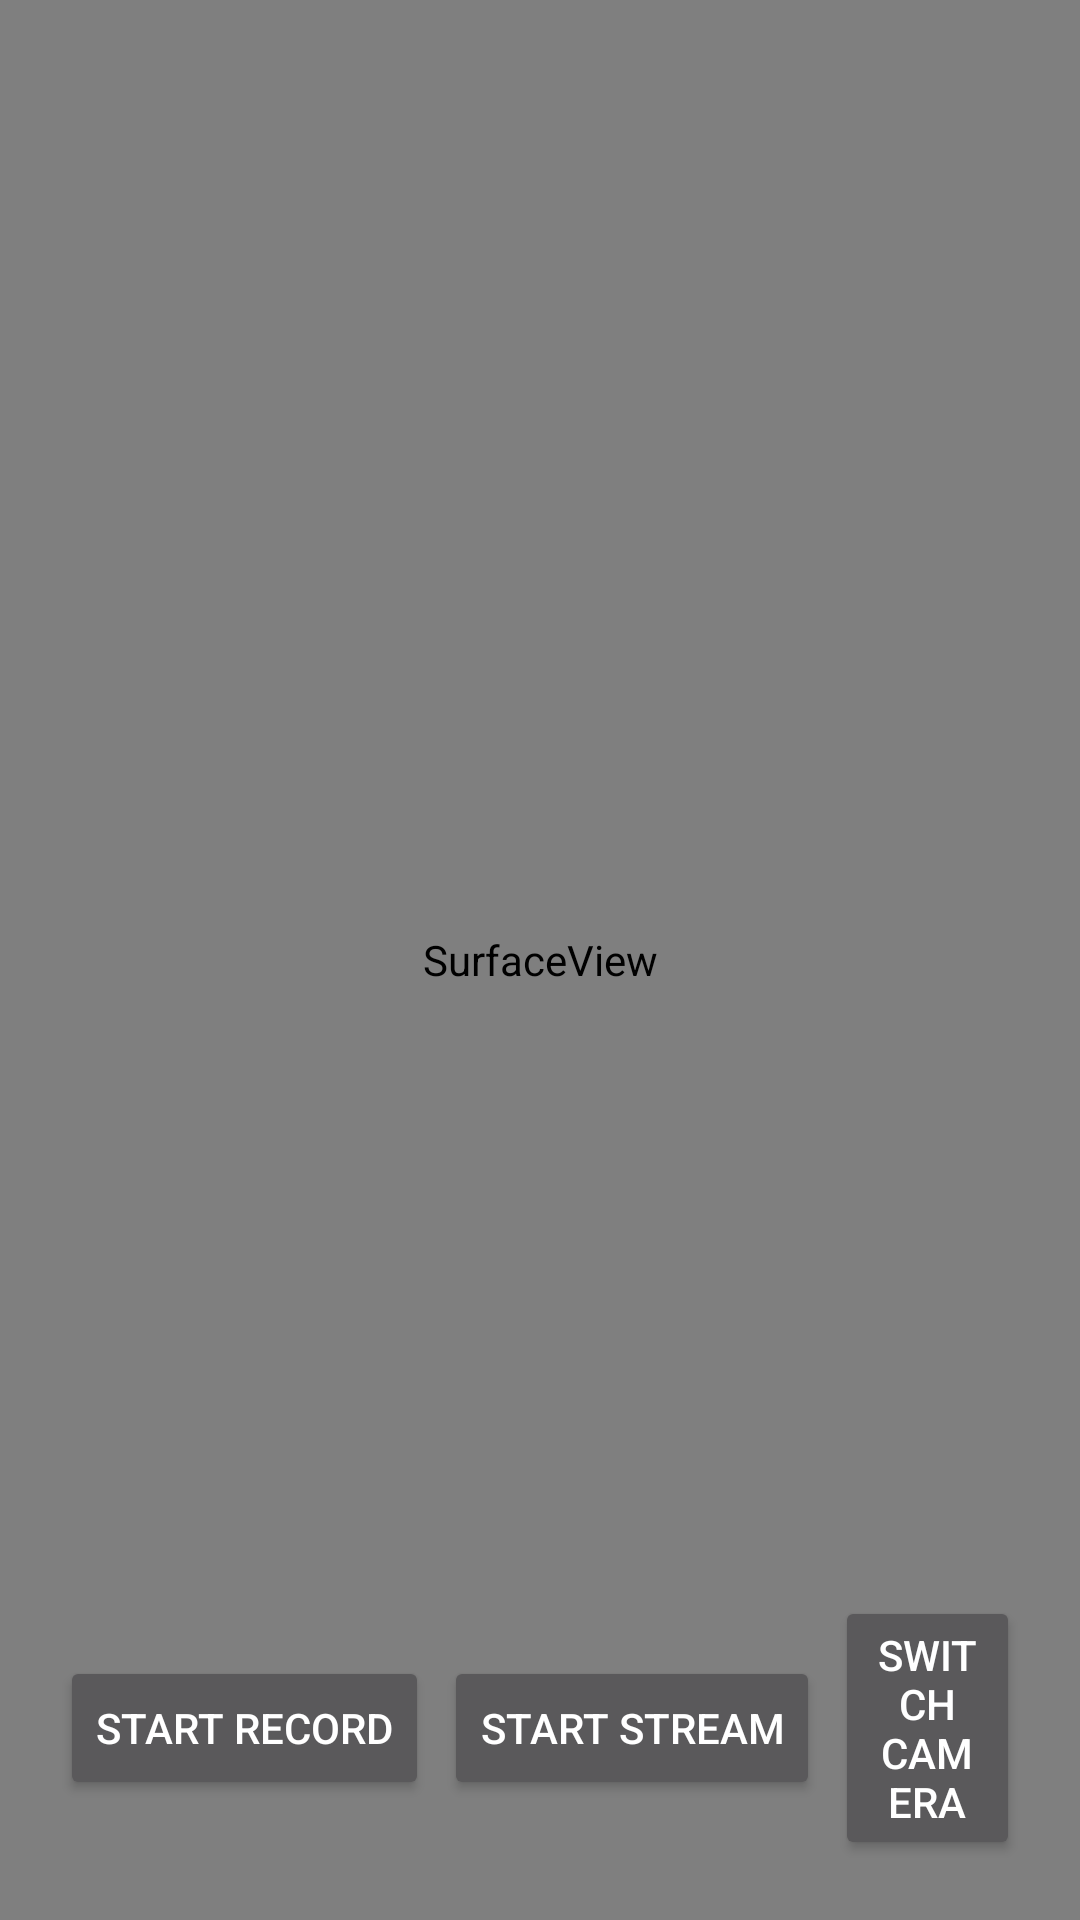

Produce the Android XML layout that renders to this screen, including the resource entries it uses.
<!-- AndroidManifest.xml: application theme AppTheme -->
<!-- res/layout/fragment_live_broadcast.xml -->
<?xml version="1.0" encoding="utf-8"?>
<FrameLayout xmlns:android="http://schemas.android.com/apk/res/android"
    xmlns:tools="http://schemas.android.com/tools"
    android:layout_width="match_parent"
    android:layout_height="match_parent"
    tools:context=".LiveBroadcastFragment"
    android:id="@+id/livebroadcast_fragment">

    <SurfaceView
        android:layout_width="match_parent"
        android:layout_height="match_parent"
        android:id="@+id/surfaceView"/>

    <LinearLayout
        android:layout_width="match_parent"
        android:layout_height="wrap_content"
        android:orientation="horizontal"
        android:layout_gravity="bottom"
        android:layout_margin="20dp"
        android:gravity="center"
        >

        <Button
            android:text="Start Record"
            android:layout_width="wrap_content"
            android:layout_height="wrap_content"
            android:layout_marginEnd="5dp"
            android:id="@+id/b_record"
            />

        <Button
            android:text="Start Stream"
            android:layout_width="wrap_content"
            android:layout_height="wrap_content"
            android:layout_marginEnd="5dp"
            android:id="@+id/b_start_stop"
            />

        <Button
            android:text="Switch camera"
            android:layout_width="wrap_content"
            android:layout_height="wrap_content"
            android:id="@+id/switch_camera"
            />
    </LinearLayout>

</FrameLayout>
<!-- resources referenced by this layout -->
<resources>
  <style name="AppTheme" parent="Theme.MaterialComponents.NoActionBar">
          <item name="bottomAppBarStyle">@style/Widget.App.BottomAppBar</item>
          <item name="floatingActionButtonStyle">@style/Widget.App.FloatingActionButton</item>
  
          <item name="colorPrimary">@color/columbia_blue</item>
          <item name="colorPrimaryDark">@color/storm_cloud</item>
          <item name="colorAccent">@color/weldon_blue</item>
      </style>
  <style name="Widget.App.BottomAppBar" parent="Widget.MaterialComponents.BottomAppBar.Colored">
          <item name="materialThemeOverlay">@style/ThemeOverlay.App.BottomAppBar</item>
      </style>
  <style name="Widget.App.FloatingActionButton" parent="Widget.MaterialComponents.FloatingActionButton">
          <item name="materialThemeOverlay">@style/ThemeOverlay.App.FloatingActionButton</item>
      </style>
  <color name="columbia_blue">#B8D8D8</color>
  <color name="storm_cloud">#4F6367</color>
  <color name="weldon_blue">#7A9E9F</color>
  <style name="ThemeOverlay.App.BottomAppBar" parent="">
          <item name="colorPrimary">@color/shrine_pink_100</item>
          <item name="colorOnPrimary">@color/shrine_pink_900</item>
          <item name="textAppearanceSubtitle1">@style/TextAppearance.MaterialComponents.Subtitle1</item>
      </style>
  <style name="ThemeOverlay.App.FloatingActionButton" parent="">
          <item name="colorSecondary">@color/shrine_pink_50</item>
          <item name="colorOnSecondary">@color/shrine_pink_900</item>
          <item name="shapeAppearanceSmallComponent">@style/ShapeAppearance.MaterialComponents.SmallComponent</item>
      </style>
  <color name="shrine_pink_100">#FEDBD0</color>
  <color name="shrine_pink_900">#442C2E</color>
  <color name="shrine_pink_50">#FEEAE6</color>
</resources>
